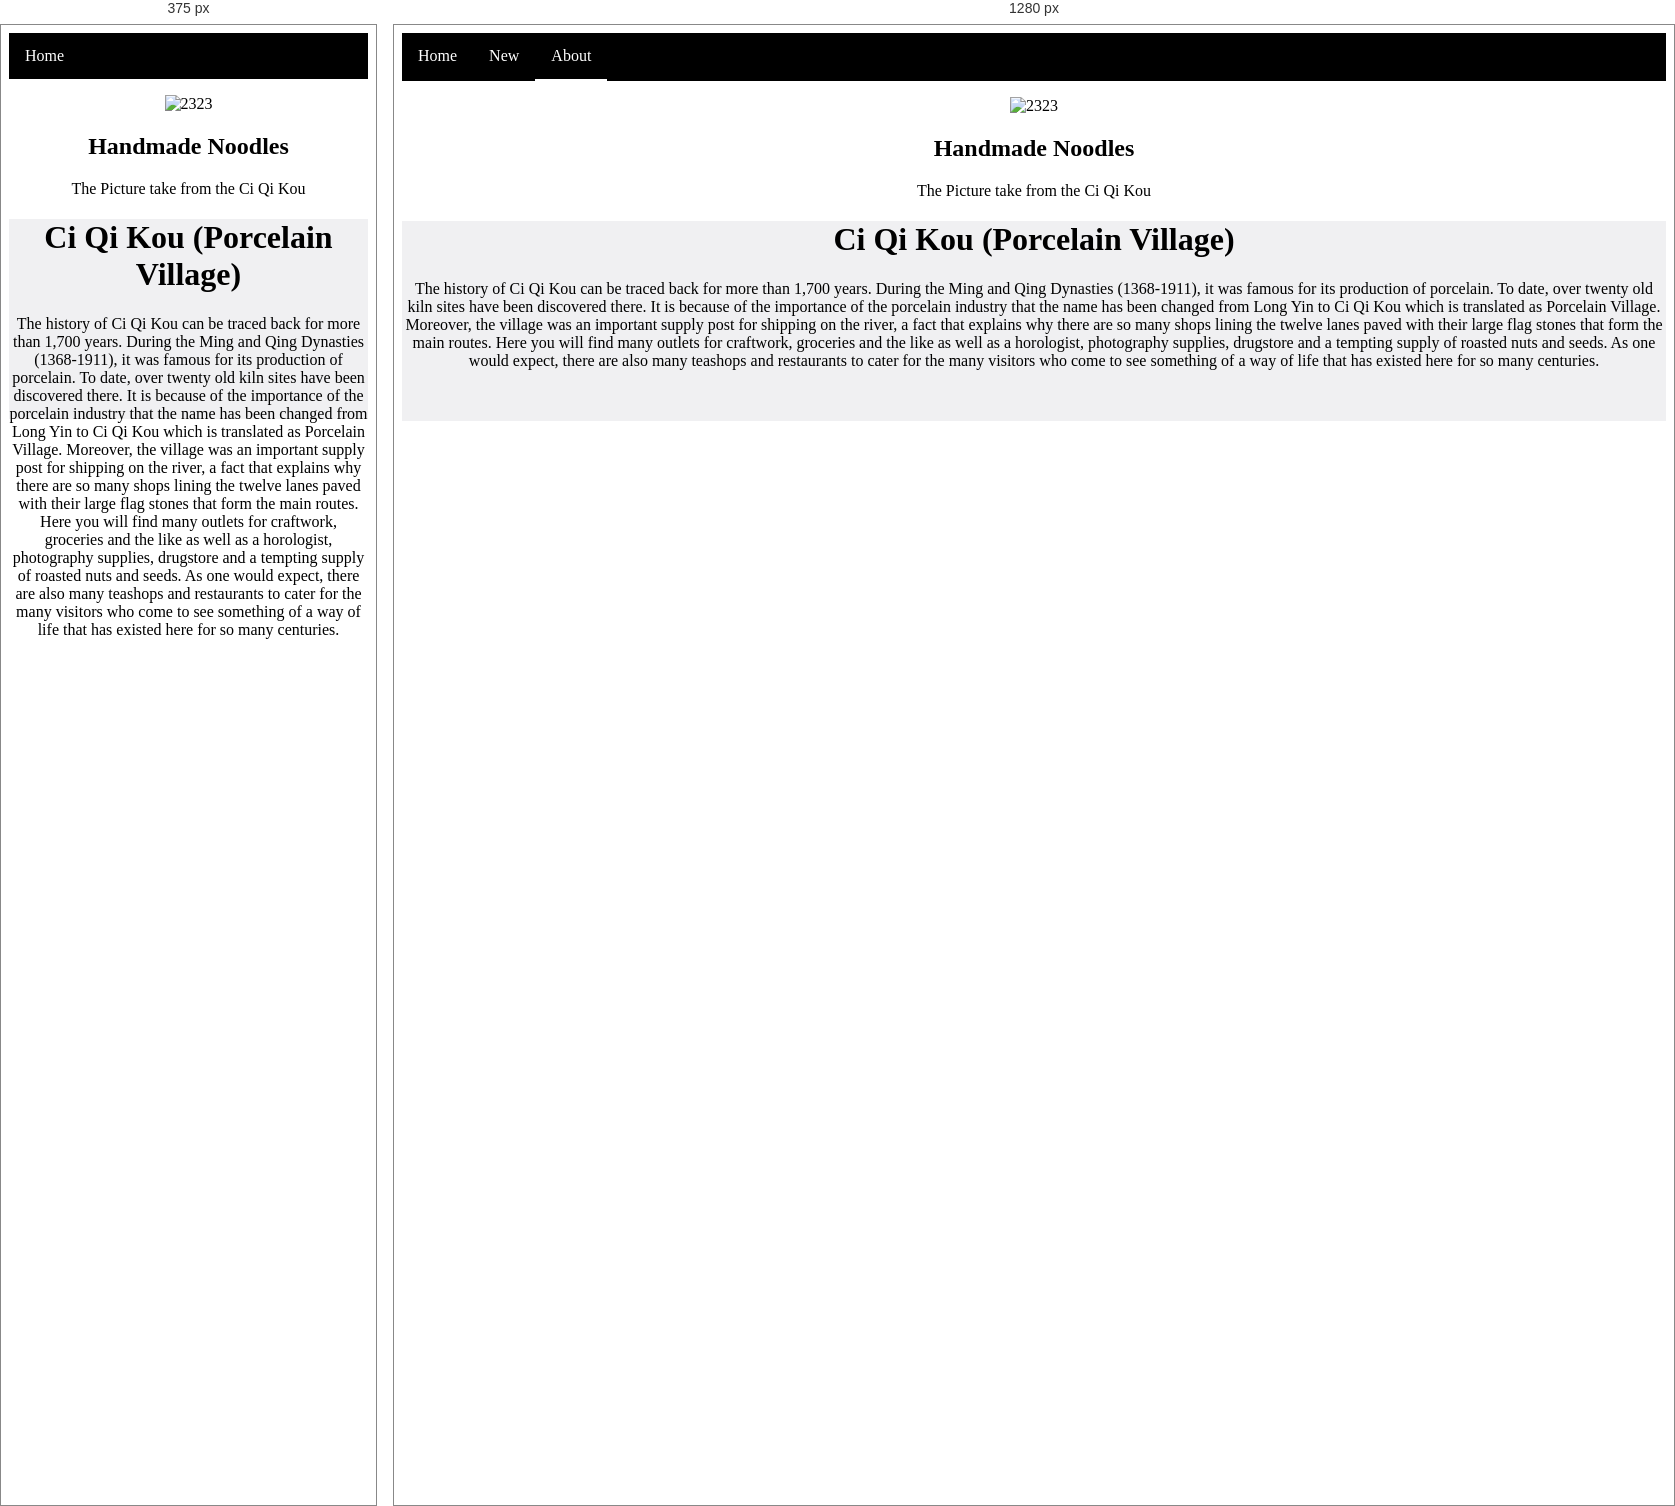
Rendered at 375 px and 1280 px, left to right.

<!-- file: index.html -->
<!DOCTYPE html>
<html>
<head>
	<title>About</title>
	<meta charset="utf-8">
	<meta name="viewport" content="width=device-width, initial-scale=1">
	<link href="https://fonts.googleapis.com/css?family=Arapey" rel="stylesheet">
	<link rel="stylesheet" type="text/css" href="section.css" media="all">
	<link rel="stylesheet" type="text/css" href="topnav.css" media="all">
	<link rel="stylesheet" href="style-image.css" type="text/css" media="all">

</head>
<body>
		<nav class="topnav" id= "myTopnav">
		  <a href="index.html">Home</a>
          <a href="New/index.html">New</a>
          <a href="About/index.html" class="active">About</a>
          <a href="javascript:void(0);" class="icon" onclick="myFunction()">
          <i class="fa fa-bars"></i>
		  </a>
	</nav>
<section class="set">
	<figure class="featured-image">
		<div align="center"><img src="DSC6399.JPG" alt="2323">
         <h1>Handmade Noodles</h1>
         <p>The Picture take from the Ci Qi Kou</p>
		</div>	
		</figure>
</section><!-- .set -->
<footer>
	<div align="center">
	<h1>Ci Qi Kou (Porcelain Village)</h1>
	<p>The history of Ci Qi Kou can be traced back for more than 1,700 years. During the Ming and Qing Dynasties (1368-1911), it was famous for its production of porcelain. To date, over twenty old kiln sites have been discovered there. It is because of the importance of the porcelain industry that the name has been changed from Long Yin to Ci Qi Kou which is translated as Porcelain Village. Moreover, the village was an important supply post for shipping on the river, a fact that explains why there are so many shops lining the twelve lanes paved with their large flag stones that form the main routes. Here you will find many outlets for craftwork, groceries and the like as well as a horologist, photography supplies, drugstore and a tempting supply of roasted nuts and seeds. As one would expect, there are also many teashops and restaurants to cater for the many visitors who come to see something of a way of life that has existed here for so many centuries.
</p>
</div>
</footer>





</body>


/* @media block from topnav.css */
@media screen and (max-width: 600px) {
  .topnav a:not(:first-child) {display: none;}
  .topnav a.icon {
    float: right;
    display: block;
  }

  .topnav.responsive {position: relative;}
  .topnav.responsive .icon {
    position: absolute;
    right: 0;
    top: 0;
    /*If navigation button is off, fix padding here after styling text*/
    padding: 17.25px 17px;
    
  }
    
  .topnav a.icon{
    display: block;
    height: auto;
    width: auto;
    /*If navigation button is off, fix padding here after styling text*/
     /*padding: 17.25px 17px;*/
    }
  .topnav.responsive a {
    float: none;
    display: block;
    text-align: left;
  }
}